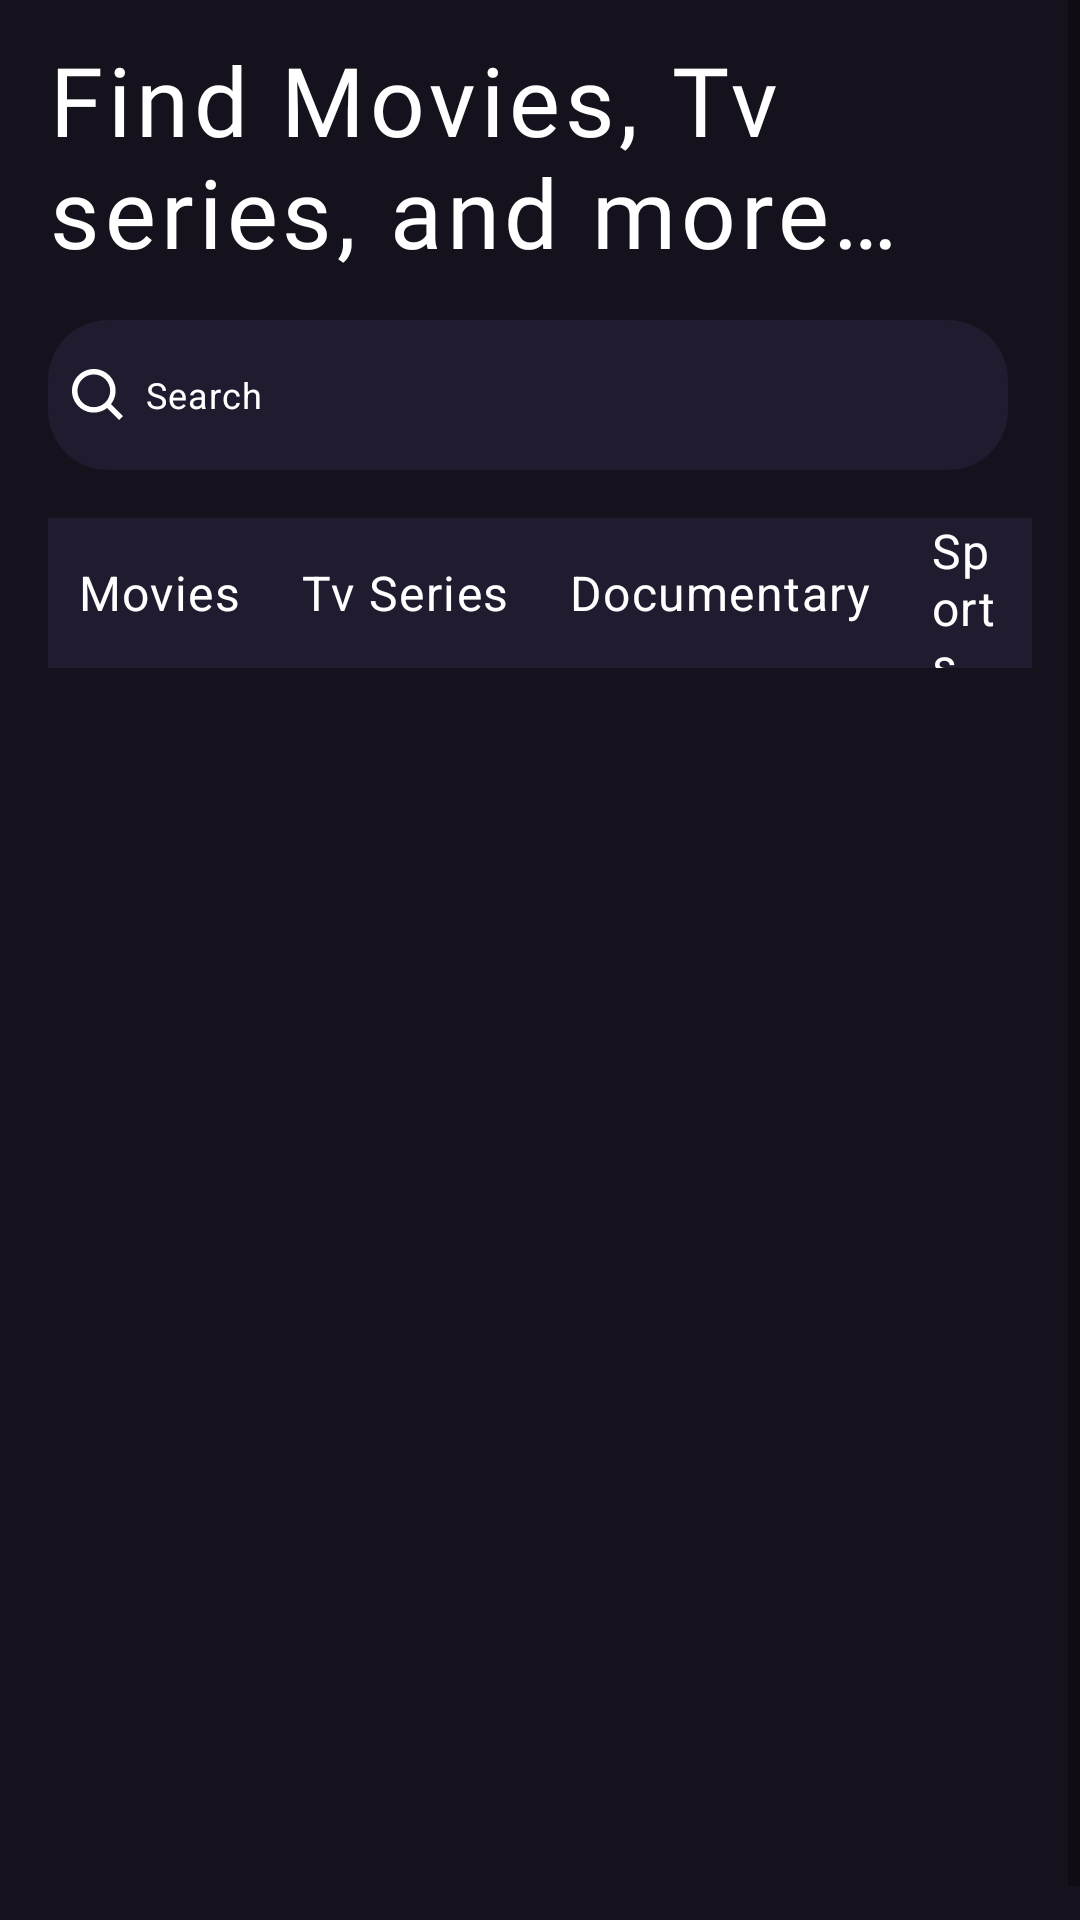

This screen was rendered from an Android layout file. Write that file and the resources it references.
<!-- AndroidManifest.xml: application theme Theme.MovieFlix -->
<!-- res/layout/fragment_home.xml -->
<?xml version="1.0" encoding="utf-8"?>
<layout xmlns:android="http://schemas.android.com/apk/res/android"
    xmlns:tools="http://schemas.android.com/tools"
    xmlns:app="http://schemas.android.com/apk/res-auto">

    <data>

    </data>

    <ScrollView
        android:layout_width="match_parent"
        android:layout_height="match_parent"
        android:background="@color/backgroundColor">

        <LinearLayout
            android:id="@+id/MovieLayout_movieFrag"
            android:layout_width="match_parent"
            android:layout_height="wrap_content"
            android:layout_margin="16dp"
            android:orientation="vertical">

            <TextView
                android:layout_width="wrap_content"
                android:layout_height="wrap_content"
                android:fontFamily="@font/dm_sans_bold"
                android:includeFontPadding="false"
                android:letterSpacing=".05"
                android:text="@string/find_movies_tv_series_and_more"
                android:textAppearance="@style/TextAppearance.Material3.HeadlineLarge"
                android:textColor="@color/white" />

            <EditText
                android:id="@+id/searchEdt"
                android:layout_width="match_parent"
                android:layout_height="50dp"
                android:layout_marginVertical="16dp"
                android:layout_marginEnd="8dp"
                android:background="@drawable/border_back_grey"
                android:drawableStart="@drawable/search"
                android:drawablePadding="4dp"
                android:hint="@string/search"
                android:inputType="text"
                android:maxHeight="48dp"
                android:minHeight="48dp"
                android:padding="8dp"
                android:paddingStart="8dp"
                android:scrollHorizontally="true"
                android:singleLine="true"
                android:textAppearance="@style/TextAppearance.Material3.BodySmall"
                android:textColor="@color/white" />

            <LinearLayout
                android:layout_width="match_parent"
                android:layout_height="50dp"
                android:layout_gravity="center"
                android:background="@color/searchbarColor"
                android:orientation="horizontal">

                <TextView
                    android:layout_width="wrap_content"
                    android:layout_height="match_parent"
                    android:layout_marginLeft="10dp"
                    android:layout_marginRight="10dp"
                    android:gravity="center"
                    android:text="@string/movies"
                    android:textAppearance="@style/TextAppearance.Material3.BodyLarge"
                    android:textColor="@color/white" />

                <TextView
                    android:layout_width="wrap_content"
                    android:layout_height="match_parent"
                    android:layout_marginLeft="10dp"
                    android:layout_marginRight="10dp"
                    android:gravity="center_vertical"
                    android:text="@string/tv_series"
                    android:textAppearance="@style/TextAppearance.Material3.BodyLarge"
                    android:textColor="@color/white" />

                <TextView
                    android:layout_width="wrap_content"
                    android:layout_height="match_parent"
                    android:layout_marginLeft="10dp"
                    android:layout_marginRight="10dp"
                    android:gravity="center_vertical"
                    android:text="@string/documentary"
                    android:textAppearance="@style/TextAppearance.Material3.BodyLarge"
                    android:textColor="@color/white" />

                <TextView
                    android:id="@+id/popular_MovieSeeAll_movieFrag"
                    android:layout_width="wrap_content"
                    android:layout_height="match_parent"
                    android:layout_marginLeft="10dp"
                    android:layout_marginRight="10dp"
                    android:gravity="center_vertical"
                    android:text="@string/sports"
                    android:textAppearance="@style/TextAppearance.Material3.BodyLarge"
                    android:textColor="@color/white" />


            </LinearLayout>

            <androidx.recyclerview.widget.RecyclerView
                android:layout_marginTop="10dp"
                android:id="@+id/discoverMovieRecView"
                tools:listitem="@layout/single_movie"
                android:orientation="vertical"
                app:spanCount="2"
                app:layoutManager="androidx.recyclerview.widget.GridLayoutManager"
                android:layout_width="match_parent"
                android:layout_height="wrap_content" />
            <com.github.ybq.android.spinkit.SpinKitView
                android:id="@+id/progressBar"
                style="@style/SpinKitView.Large.Wave"
                android:layout_width="wrap_content"
                android:layout_height="wrap_content"
                android:layout_gravity="center"
                android:layout_marginTop="400dp"
                android:visibility="invisible"
                app:SpinKit_Color="@color/white"
                app:layout_constraintEnd_toEndOf="parent"
                app:layout_constraintStart_toStartOf="parent"
                app:layout_constraintTop_toTopOf="parent" />

        </LinearLayout>
    </ScrollView>
</layout>
<!-- res/layout/single_movie.xml (included above) -->
<?xml version="1.0" encoding="utf-8"?>
<layout xmlns:android="http://schemas.android.com/apk/res/android"
    xmlns:app="http://schemas.android.com/apk/res-auto">

    <data>

    </data>

    <androidx.cardview.widget.CardView
        android:layout_width="match_parent"
        android:layout_height="200dp"
        android:layout_marginLeft="5dp"
        android:layout_marginTop="5dp"
        android:layout_marginRight="5dp"
        android:orientation="vertical"
        app:cardBackgroundColor="@color/backGround"
        app:cardCornerRadius="8dp"
        app:cardElevation="0dp">

        <androidx.constraintlayout.widget.ConstraintLayout
            android:layout_width="match_parent"
            android:layout_height="wrap_content"
            android:layout_gravity="center"
            android:orientation="vertical">

            <ImageView
                android:id="@+id/moviePoster"
                android:layout_width="match_parent"
                android:layout_height="175dp"
                android:scaleType="centerInside"
                android:src="@drawable/poster"
                app:layout_constraintDimensionRatio="1:2"
                app:layout_constraintStart_toStartOf="parent"
                app:layout_constraintTop_toTopOf="parent" />

            <TextView
                android:id="@+id/movieName"
                android:layout_width="match_parent"
                android:layout_height="0dp"
                android:layout_margin="1dp"
                android:fontFamily="@font/dm_sans_medium"
                android:includeFontPadding="false"
                android:lines="1"
                android:maxLines="1"
                android:text="Power"
                android:textAlignment="center"
                android:textAppearance="@style/TextAppearance.Material3.BodyLarge"
                android:textColor="@color/white"
                app:layout_constraintStart_toStartOf="parent"
                app:layout_constraintTop_toBottomOf="@id/moviePoster" />

        </androidx.constraintlayout.widget.ConstraintLayout>

    </androidx.cardview.widget.CardView>
</layout>
<!-- resources referenced by this layout -->
<resources>
  <color name="backGround">#1F2123</color>
  <color name="backgroundColor">#15121d</color>
  <color name="searchbarColor">#211b30</color>
  <color name="white">#FFFFFFFF</color>
  <!-- drawable border_back_grey (drawable) -->
  <?xml version="1.0" encoding="UTF-8"?>
  <shape xmlns:android="http://schemas.android.com/apk/res/android"
      android:shape="rectangle">
      <solid
          android:color="@color/searchbarColor"
          />
      <corners android:radius="20dp" />
  
  
  </shape>
  <!-- drawable search (drawable) -->
  <vector xmlns:android="http://schemas.android.com/apk/res/android"
      android:width="17dp"
      android:height="17dp"
      android:viewportWidth="17"
      android:viewportHeight="17">
    <path
        android:pathData="M7.27,14.539C8.883,14.539 10.45,13.999 11.72,13.005L15.715,17L17,15.715L13.005,11.72C13.999,10.45 14.54,8.883 14.54,7.27C14.54,3.261 11.278,0 7.27,0C3.262,0 0,3.261 0,7.27C0,11.278 3.262,14.539 7.27,14.539ZM7.27,1.817C10.277,1.817 12.722,4.263 12.722,7.27C12.722,10.276 10.277,12.722 7.27,12.722C4.263,12.722 1.817,10.276 1.817,7.27C1.817,4.263 4.263,1.817 7.27,1.817Z"
        android:fillColor="#FFFFFF"/>
  </vector>
  <string name="documentary">Documentary</string>
  <string name="find_movies_tv_series_and_more">Find Movies, Tv series, and more…</string>
  <string name="movies">Movies</string>
  <string name="search"><font color="#FFFFFF">  Search</font></string>
  <string name="sports">Sports</string>
  <string name="tv_series">Tv Series</string>
  <style name="Theme.MovieFlix" parent="Theme.MaterialComponents.DayNight.NoActionBar">
          
          <item name="colorPrimary">@color/backgroundColor</item>
          <item name="colorPrimaryVariant">@color/backGround</item>
          <item name="colorOnPrimary">@color/white</item>
          
          <item name="colorSecondary">@color/teal_200</item>
          <item name="colorSecondaryVariant">@color/teal_700</item>
          <item name="colorOnSecondary">@color/black</item>
          
          <item name="android:statusBarColor">?attr/colorPrimaryVariant</item>
          
      </style>
  <color name="teal_200">#FF03DAC5</color>
  <color name="teal_700">#FF018786</color>
  <color name="black">#FF000000</color>
</resources>
